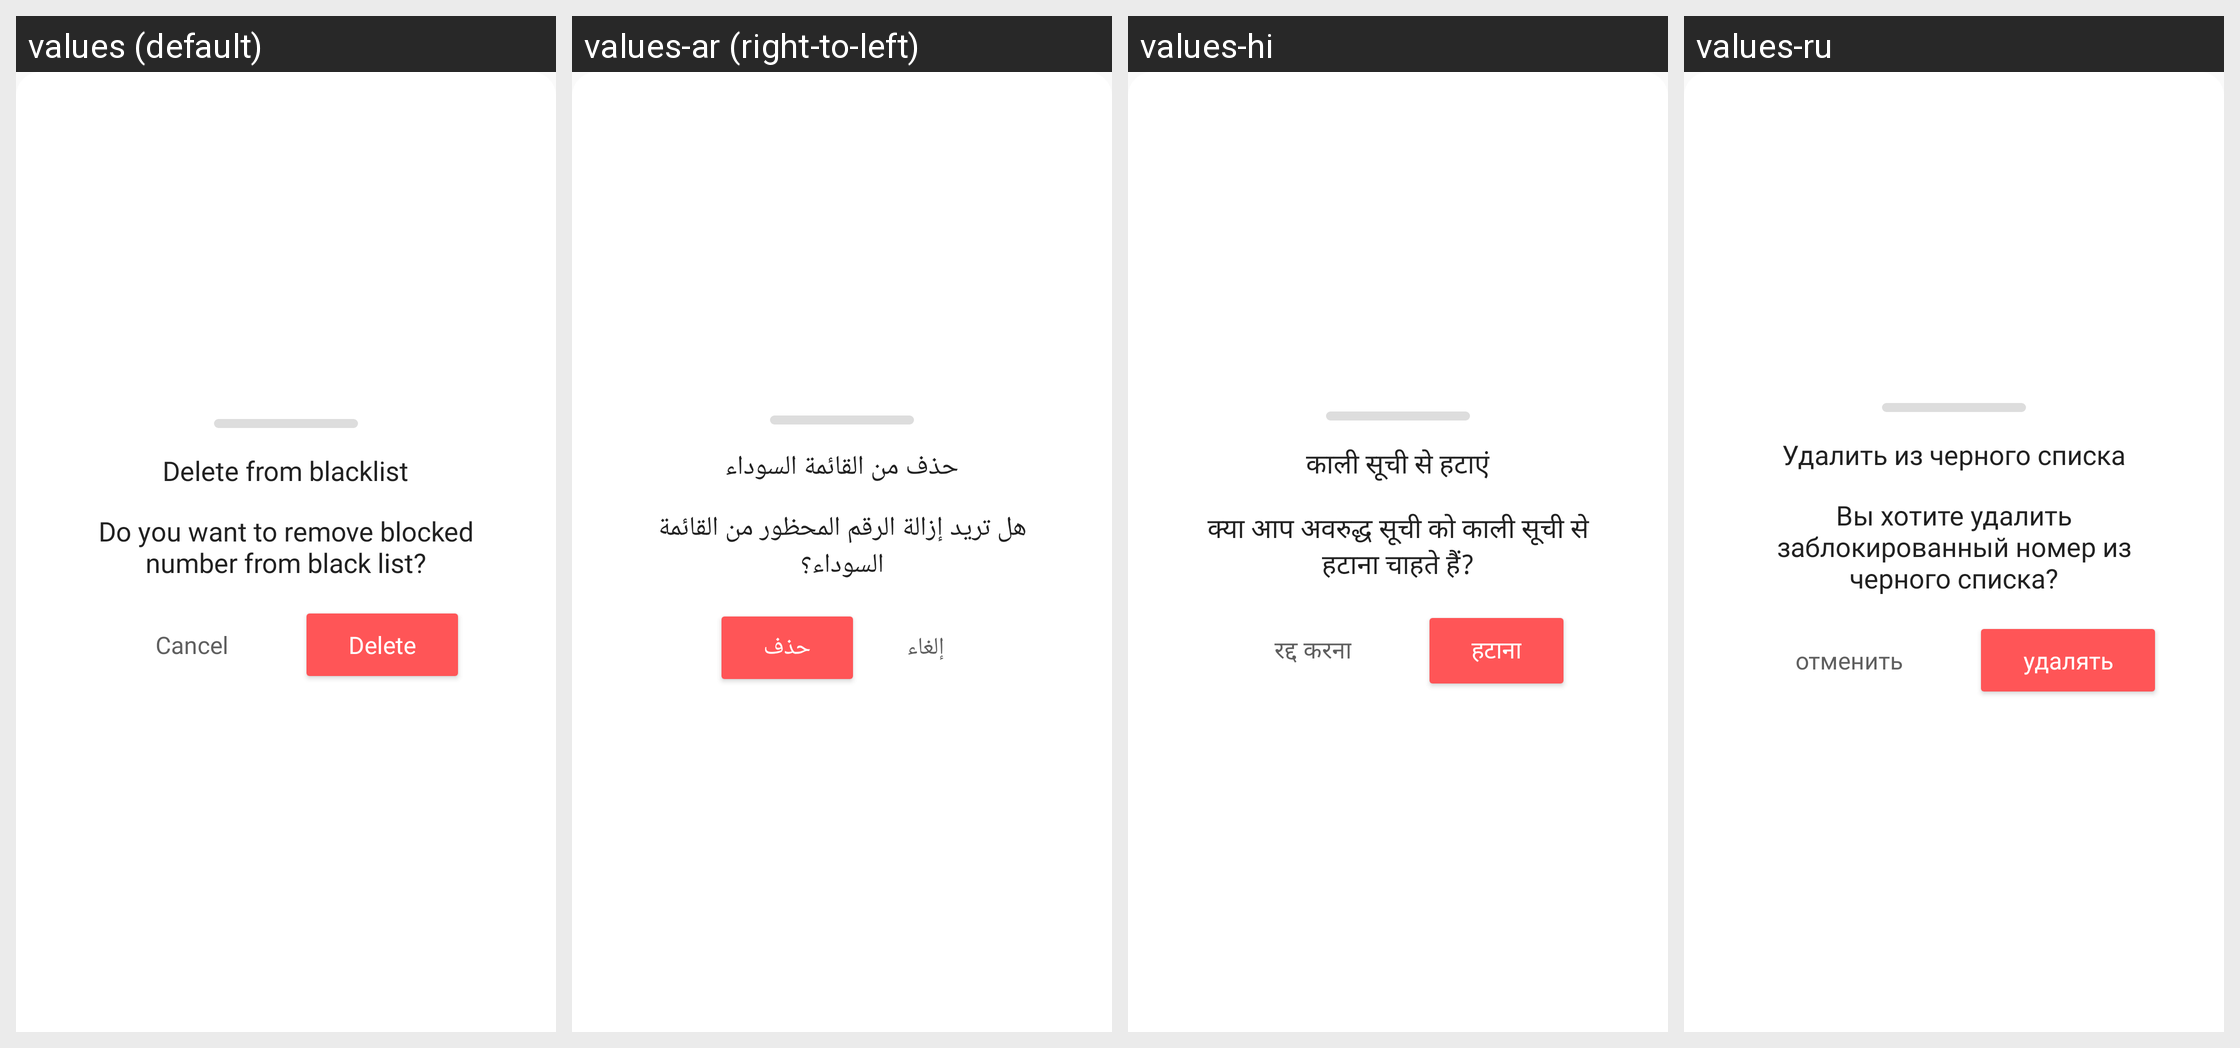

Translations of the strings shown on this Android screen, per locale in the grid:
Android screen res/layout/dialog_black_list_item_delete.xml rendered under 4 locales, left to right: values (default), values-ar (right-to-left), values-hi, values-ru. Device: Nexus 5 (rendered at 1080×1920; each locale shown at half size, 540×960, under a caption strip naming it); theme AppTheme.
Other locales in the repository, not shown: values-de, values-es, values-fr, values-in, values-it, values-ja, values-ko, values-pt, values-tr, values-uk, values-zh-rCN, values-zh-rTW.
Strings drawn on this screen, with the default value and each locale's value (text and hints the layout hard-codes, and strings that could not be matched under every locale, appear in the picture but are not listed):

dialog_black_list_delete_title
  values: Delete from blacklist
  values-ar: حذف من القائمة السوداء
  values-hi: काली सूची से हटाएं
  values-ru: Удалить из черного списка

dialog_black_list_delete_description
  values: Do you want to remove blocked number from black list?
  values-ar: هل تريد إزالة الرقم المحظور من القائمة السوداء؟
  values-hi: क्या आप अवरुद्ध सूची को काली सूची से हटाना चाहते हैं?
  values-ru: Вы хотите удалить заблокированный номер из черного списка?

dialog_black_list_delete_action_cancel
  values: Cancel
  values-ar: إلغاء
  values-hi: रद्द करना
  values-ru: отменить

dialog_black_list_delete_action_delete
  values: Delete
  values-ar: حذف
  values-hi: हटाना
  values-ru: удалять
